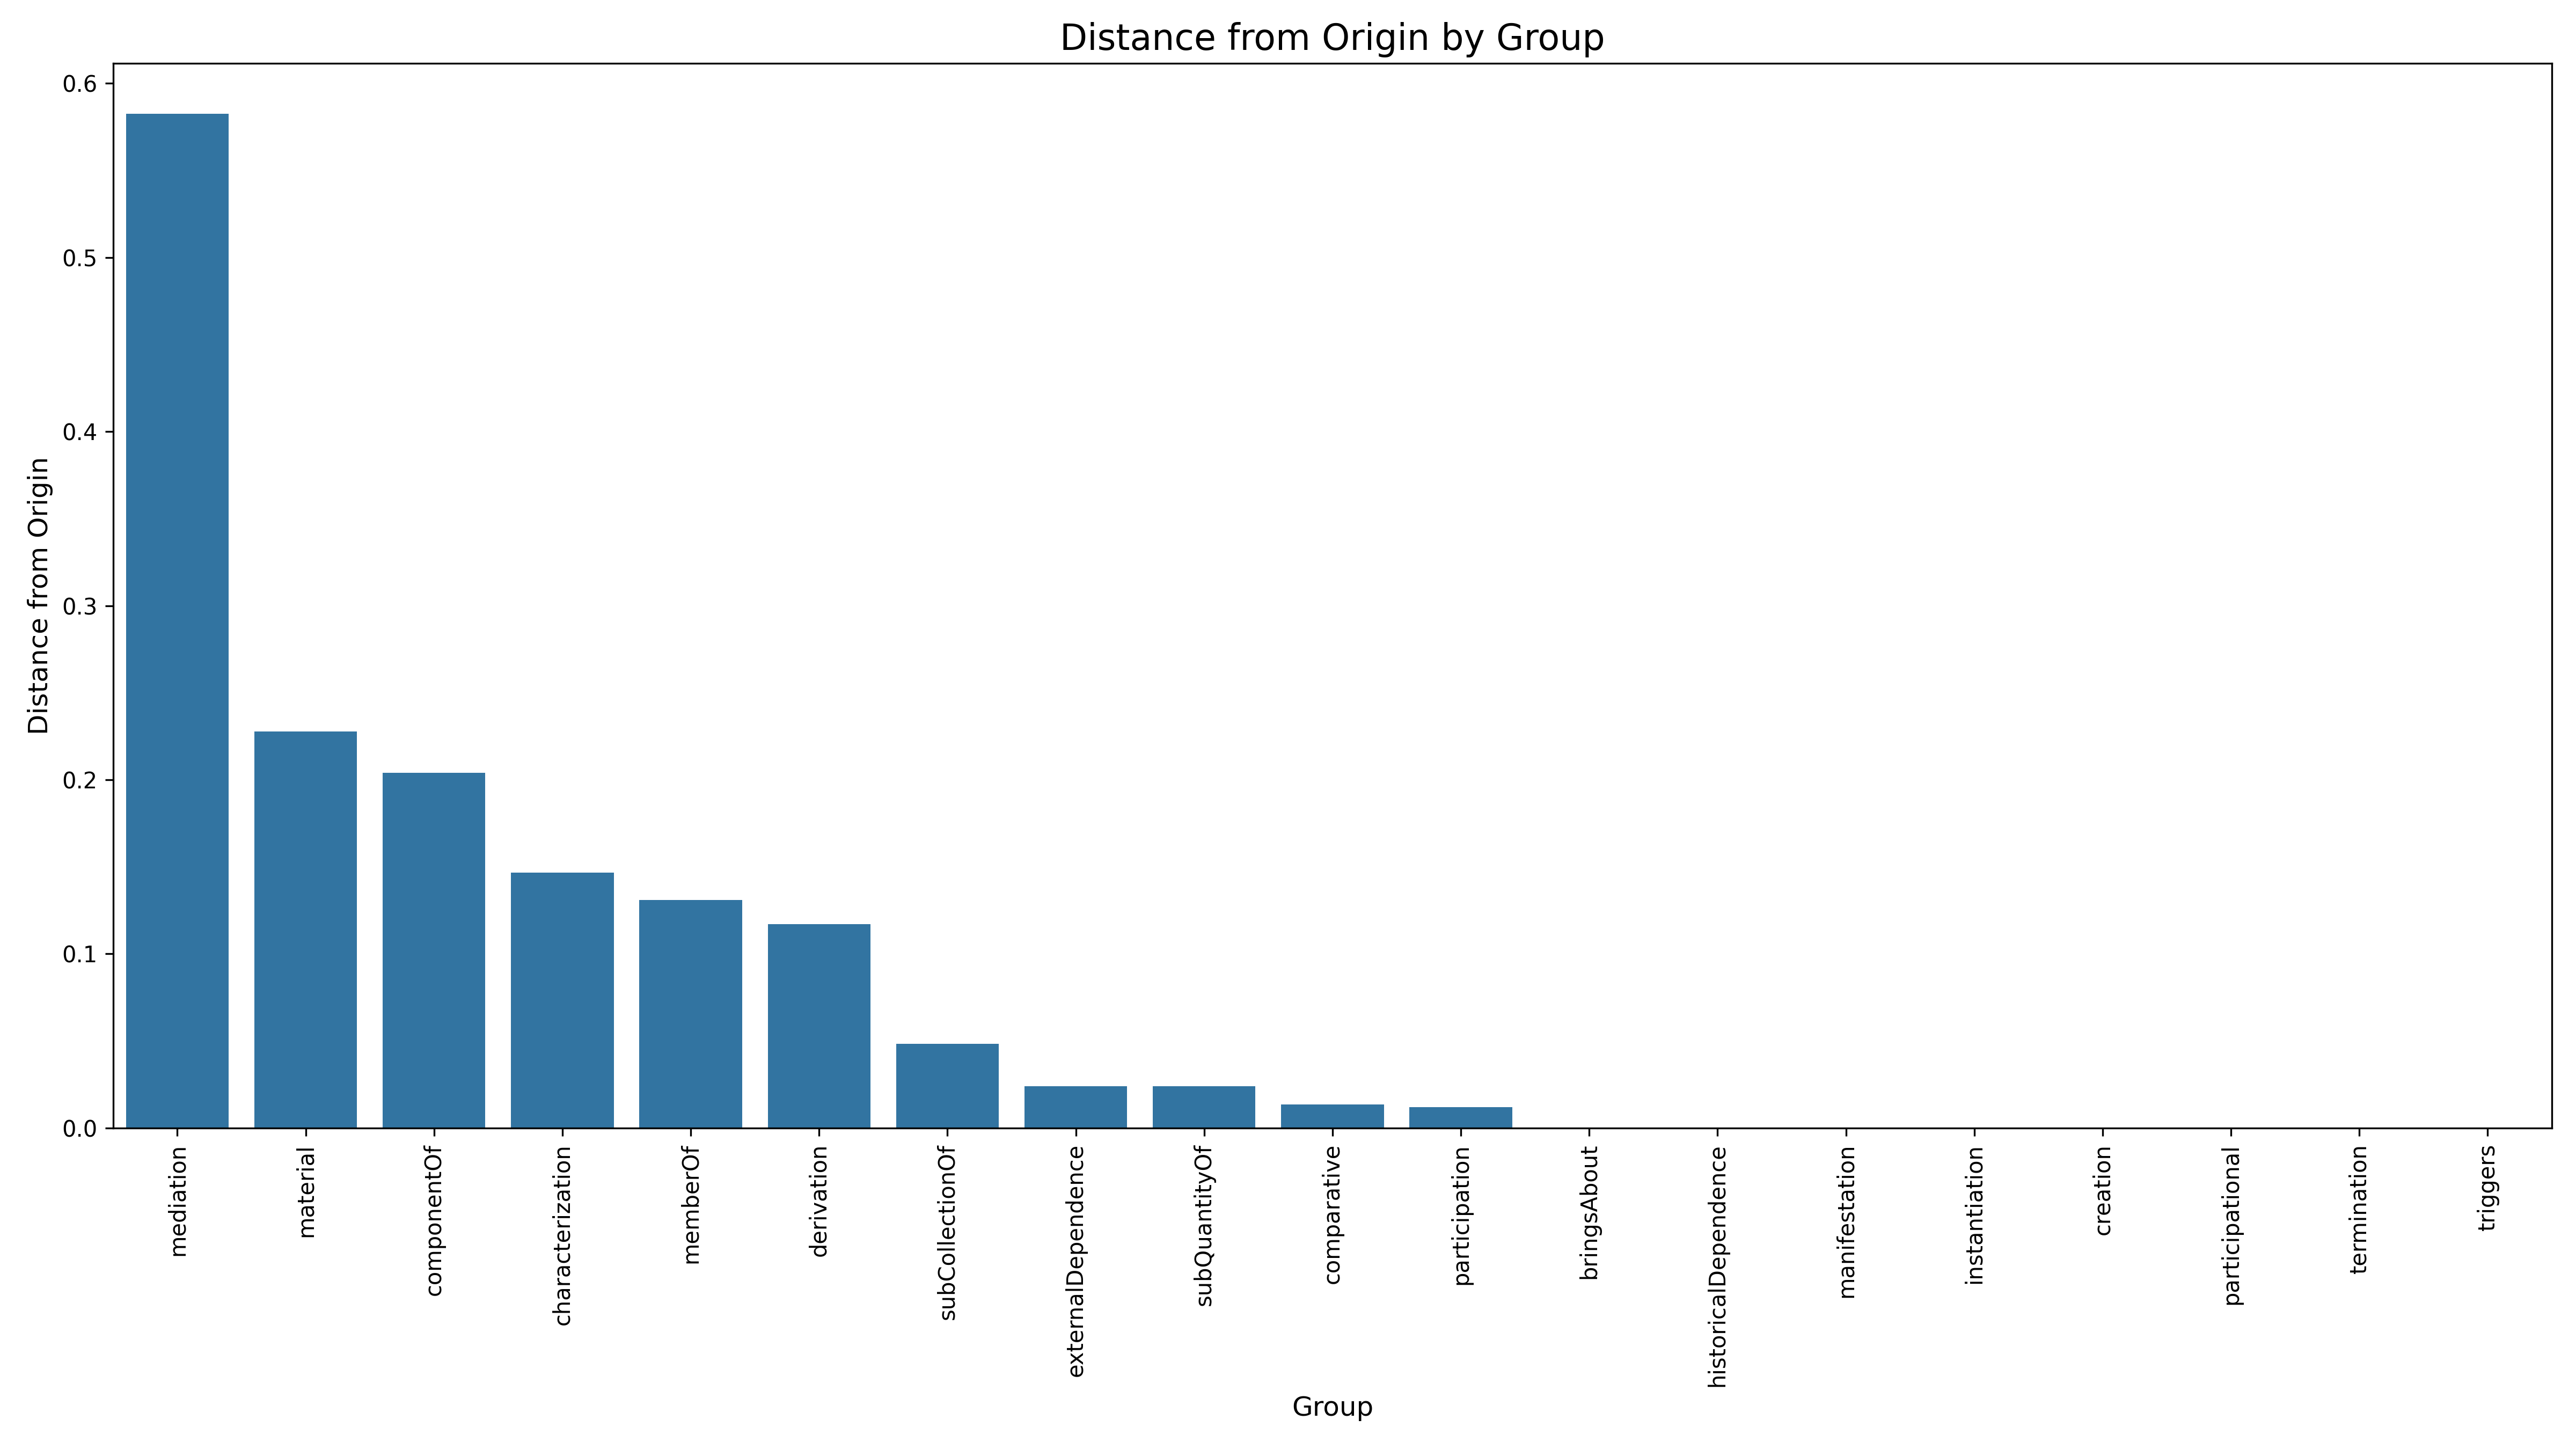

The file beside this chart, header and first rows:
Stereotype, DistanceFromOrigin, Rank
mediation, 0.5824, 1
material, 0.2276, 2
componentOf, 0.204, 3
characterization, 0.1467, 4
memberOf, 0.1309, 5
derivation, 0.1171, 6
subCollectionOf, 0.04828, 7
externalDependence, 0.02404, 8
subQuantityOf, 0.02384, 9
comparative, 0.01346, 10
participation, 0.01202, 11
bringsAbout, 0.0, 12
historicalDependence, 0.0, 12
manifestation, 0.0, 12
instantiation, 0.0, 12
creation, 0.0, 12
participational, 0.0, 12
termination, 0.0, 12
triggers, 0.0, 12
